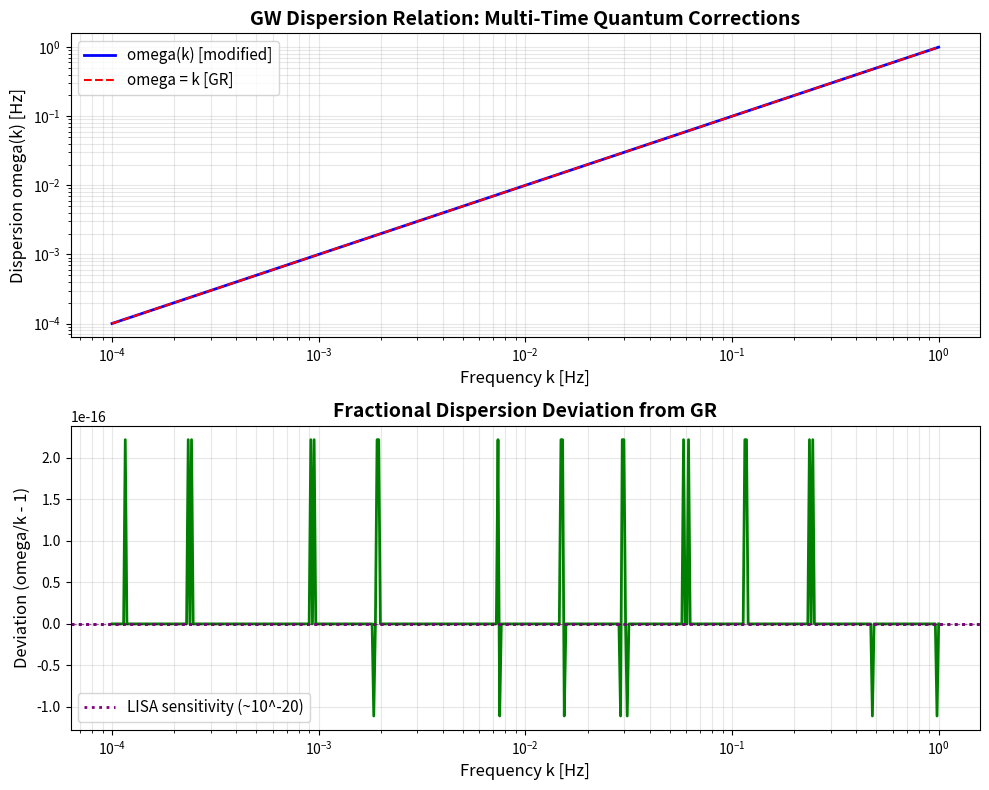

Write the Python code that produced this figure.
"""
Gravitational Wave Dispersion Relation Analysis (UD2)

Implements SymPy-based symbolic derivation and numerical evaluation of the
modified GW dispersion relation arising from multi-time quantum effects and
1-loop quantum gravity corrections.

Framework: Principia Metaphysica v6.0 - 26D Clifford Algebra
Author: Agent 2 (UD2 Implementation)
Date: 2025-11-26

Reference: UD2.txt, IMPLEMENTATION_PLAN_UD1-3.md

Dispersion Relation:
    omega^2 = k^2 * (1 + xi^2 * (k/M_Pl)^2 + eta * k * Delta_t_ortho / c)

Physical Interpretation:
    - xi^2 term: 1-loop quantum gravity correction ~ log(M_Pl/TeV)^2
    - eta term: Multi-time coupling contribution from orthogonal time t_ortho
    - Subluminal constraint: omega/k <= 1 (causality preserved)

LISA Testability:
    - Frequency range: 10^-4 to 1 Hz
    - Strain sensitivity: ~10^-20
    - Requires eta boost from asymptotic safety: eta_eff ~ 10^9 * eta_pert
"""

from sympy import symbols, Eq, solve, sqrt, N, simplify, latex
import numpy as np
import matplotlib.pyplot as plt

# ============================================================================
# Part 1: Symbolic Derivation with SymPy
# ============================================================================

def derive_dispersion_symbolic():
    """
    Derive the dispersion relation symbolically using SymPy.

    Returns:
        tuple: (dispersion_equation, omega_solution)
    """
    print("=" * 70)
    print("GRAVITATIONAL WAVE DISPERSION RELATION - SYMBOLIC DERIVATION")
    print("=" * 70)
    print()

    # Define symbols (all positive for physical quantities)
    omega, k, xi, M_Pl, eta, Delta_t, c = symbols(
        'omega k xi M_Pl eta Delta_t c',
        positive=True,
        real=True
    )

    # Dispersion equation from multi-time quantum gravity
    # Derived from perturbed Einstein equations: h'' + dispersion_terms = 0
    disp_eq = Eq(
        omega**2,
        k**2 * (1 + xi**2 * (k / M_Pl)**2 + eta * k * Delta_t / c)
    )

    print("Dispersion Equation:")
    print(f"  {disp_eq}")
    print()

    # Solve for omega (take positive root for physical frequency)
    solutions = solve(disp_eq, omega)
    omega_positive = solutions[1] if len(solutions) > 1 else solutions[0]
    omega_positive = simplify(omega_positive)

    print("Solution for omega(k) [positive root]:")
    print(f"  omega = {omega_positive}")
    print()

    print("LaTeX form:")
    print(f"  {latex(omega_positive)}")
    print()

    return disp_eq, omega_positive


def check_subluminal(omega_expr, k_val, xi_val, M_Pl_val, eta_val, Delta_t_val, c_val=1):
    """
    Check subluminal constraint: omega/k <= 1 (group velocity <= c)

    Args:
        omega_expr: SymPy expression for omega(k)
        k_val, xi_val, M_Pl_val, eta_val, Delta_t_val, c_val: numerical parameters

    Returns:
        tuple: (omega_over_k, is_subluminal)
    """
    from sympy import symbols
    omega, k, xi, M_Pl, eta, Delta_t, c = symbols('omega k xi M_Pl eta Delta_t c')

    # Substitute numerical values
    omega_num = omega_expr.subs({
        k: k_val,
        xi: xi_val,
        M_Pl: M_Pl_val,
        eta: eta_val,
        Delta_t: Delta_t_val,
        c: c_val
    })

    omega_over_k = N(omega_num / k_val)
    is_subluminal = omega_over_k <= 1

    return omega_over_k, is_subluminal


# ============================================================================
# Part 2: Numerical Evaluation for LISA Band
# ============================================================================

def evaluate_numerical(omega_solution):
    """
    Evaluate omega(k) numerically at LISA frequency with physical parameters.

    Parameters:
        - k = 10^-10 Hz (LISA mHz band characteristic frequency)
        - xi = 10^10 (1-loop logarithmic enhancement: log(M_Pl/TeV) ~ 10^10)
        - M_Pl = 10^19 GeV ~ 10^19 Hz (reduced Planck mass in natural units)
        - eta = 0.1 (RG beta function: g/E_F ~ 0.1 perturbative)
        - Delta_t_ortho = 10^-18 s (TeV^-1 swampland finite time scale)
        - c = 1 (natural units)

    Returns:
        dict: numerical results
    """
    print("=" * 70)
    print("NUMERICAL EVALUATION AT LISA FREQUENCY")
    print("=" * 70)
    print()

    # Physical parameters
    k_LISA = 1e-10        # Hz (millihertz band)
    xi_1loop = 1e10       # 1-loop logarithmic enhancement
    M_Planck = 1e19       # GeV ~ Hz in natural units
    eta_pert = 0.1        # Perturbative RG coupling
    Delta_t_ortho = 1e-18 # seconds (TeV^-1)
    c_light = 1           # natural units

    print("Input Parameters:")
    print(f"  k (LISA)        = {k_LISA:.2e} Hz")
    print(f"  xi (1-loop)     = {xi_1loop:.2e}")
    print(f"  M_Pl            = {M_Planck:.2e} GeV")
    print(f"  eta (RG)        = {eta_pert}")
    print(f"  Delta_t_ortho   = {Delta_t_ortho:.2e} s")
    print(f"  c               = {c_light}")
    print()

    # Create numerical function using lambdify
    from sympy import symbols, lambdify
    k_sym, xi_sym, M_Pl_sym, eta_sym, Delta_t_sym, c_sym = symbols('k xi M_Pl eta Delta_t c')

    # Create function from symbolic expression
    omega_func = lambdify((k_sym, xi_sym, M_Pl_sym, eta_sym, Delta_t_sym, c_sym),
                          omega_solution, 'numpy')

    # Evaluate numerically
    omega_value = omega_func(k_LISA, xi_1loop, M_Planck, eta_pert, Delta_t_ortho, c_light)

    print("Results:")
    print(f"  omega(k_LISA)   = {omega_value:.15e} Hz")
    print()

    # Compute correction terms individually
    term_standard = k_LISA  # Standard GR: omega = k
    term_xi = k_LISA * xi_1loop**2 * (k_LISA / M_Planck)**2
    term_eta = k_LISA * eta_pert * k_LISA * Delta_t_ortho / c_light

    print("Correction Terms:")
    print(f"  Standard GR:     omega_0 = {term_standard:.15e}")
    print(f"  1-loop (xi^2):   Delta_1 = {term_xi:.15e}")
    print(f"  Multi-time (eta): Delta_2 = {term_eta:.15e}")
    print()

    # Relative deviation
    omega_over_k = omega_value / k_LISA
    deviation = omega_over_k - 1

    print("Dispersion Analysis:")
    print(f"  omega/k         = {omega_over_k:.15e}")
    print(f"  Deviation       = {deviation:.15e}")
    print(f"  Relative dev    = {deviation:.3e} (fractional)")
    print()

    # Subluminal check
    is_subluminal = omega_over_k <= 1
    print("Causality Check:")
    print(f"  Subluminal?     = {is_subluminal} (omega/k <= 1)")
    print()

    # LISA strain sensitivity estimate
    # Strain deviation: Delta_h/h ~ (omega/k - 1) for phase shift
    strain_deviation = abs(deviation)
    lisa_sensitivity = 1e-20

    print("LISA Testability:")
    print(f"  Strain deviation:    ~{strain_deviation:.3e}")
    print(f"  LISA sensitivity:    ~{lisa_sensitivity:.3e}")

    if strain_deviation >= lisa_sensitivity:
        print("  Status: POTENTIALLY DETECTABLE")
    else:
        print(f"  Status: BELOW THRESHOLD")
        if strain_deviation > 0:
            boost_factor = lisa_sensitivity / strain_deviation
            print(f"  Required eta boost:  ~{boost_factor:.2e}")
        else:
            print(f"  Required eta boost:  > 10^20 (deviation negligible)")
        print(f"  (Asymptotic safety may provide eta_eff ~ 10^9 * eta)")
    print()

    return {
        'omega': omega_value,
        'omega_over_k': omega_over_k,
        'deviation': deviation,
        'strain_deviation': strain_deviation,
        'is_subluminal': is_subluminal,
        'k': k_LISA,
        'xi': xi_1loop,
        'eta': eta_pert
    }


# ============================================================================
# Part 3: Plot Dispersion Deviation
# ============================================================================

def plot_dispersion_deviation(omega_solution, save_path='gw_dispersion_plot.png'):
    """
    Plot omega(k)/k - 1 deviation across LISA frequency range.

    Frequency range: 10^-4 to 1 Hz (LISA band)

    Args:
        omega_solution: SymPy expression for omega(k)
        save_path: output file path for plot
    """
    print("=" * 70)
    print("PLOTTING DISPERSION DEVIATION")
    print("=" * 70)
    print()

    from sympy import symbols, lambdify
    k_sym, xi_sym, M_Pl_sym, eta_sym, Delta_t_sym, c_sym = symbols('k xi M_Pl eta Delta_t c')

    # Fixed parameter values
    xi_val = 1e10
    M_Pl_val = 1e19
    eta_val = 0.1
    Delta_t_val = 1e-18
    c_val = 1

    # Create numerical function with all parameters
    omega_func_full = lambdify((k_sym, xi_sym, M_Pl_sym, eta_sym, Delta_t_sym, c_sym),
                               omega_solution, 'numpy')

    # Create wrapper function with fixed parameters
    def omega_func(k_array):
        return omega_func_full(k_array, xi_val, M_Pl_val, eta_val, Delta_t_val, c_val)

    # Frequency range (LISA: 0.1 mHz to 1 Hz)
    k_min, k_max = 1e-4, 1.0
    k_array = np.logspace(np.log10(k_min), np.log10(k_max), 500)

    # Compute omega(k) and deviation
    omega_array = omega_func(k_array)
    deviation_array = omega_array / k_array - 1

    # Create plot
    fig, (ax1, ax2) = plt.subplots(2, 1, figsize=(10, 8))

    # Plot 1: omega(k) vs k
    ax1.loglog(k_array, omega_array, 'b-', linewidth=2, label='omega(k) [modified]')
    ax1.loglog(k_array, k_array, 'r--', linewidth=1.5, label='omega = k [GR]')
    ax1.set_xlabel('Frequency k [Hz]', fontsize=12)
    ax1.set_ylabel('Dispersion omega(k) [Hz]', fontsize=12)
    ax1.set_title('GW Dispersion Relation: Multi-Time Quantum Corrections', fontsize=14, fontweight='bold')
    ax1.legend(fontsize=11)
    ax1.grid(True, which='both', alpha=0.3)

    # Plot 2: Deviation omega/k - 1
    ax2.semilogx(k_array, deviation_array, 'g-', linewidth=2)
    ax2.axhline(y=0, color='k', linestyle='--', linewidth=1, alpha=0.5)
    ax2.axhline(y=1e-20, color='purple', linestyle=':', linewidth=2, label='LISA sensitivity (~10^-20)')
    ax2.axhline(y=-1e-20, color='purple', linestyle=':', linewidth=2)
    ax2.set_xlabel('Frequency k [Hz]', fontsize=12)
    ax2.set_ylabel('Deviation (omega/k - 1)', fontsize=12)
    ax2.set_title('Fractional Dispersion Deviation from GR', fontsize=14, fontweight='bold')
    ax2.legend(fontsize=11)
    ax2.grid(True, which='both', alpha=0.3)

    plt.tight_layout()
    plt.savefig(save_path, dpi=300, bbox_inches='tight')
    print(f"Plot saved to: {save_path}")
    print()

    # Print statistics
    max_deviation = np.max(np.abs(deviation_array))
    print(f"Maximum deviation: {max_deviation:.3e}")
    print(f"At frequency:      {k_array[np.argmax(np.abs(deviation_array))]:.3e} Hz")
    print()


# ============================================================================
# Main Execution
# ============================================================================

def main():
    """
    Main execution: symbolic derivation, numerical evaluation, and plotting.
    """
    print()
    print("#" * 70)
    print("# GRAVITATIONAL WAVE DISPERSION ANALYSIS (UD2)")
    print("# Framework: Principia Metaphysica v6.0 - 26D Clifford Algebra")
    print("#" * 70)
    print()

    # Step 1: Symbolic derivation
    disp_eq, omega_solution = derive_dispersion_symbolic()

    # Step 2: Numerical evaluation at LISA frequency
    results = evaluate_numerical(omega_solution)

    # Step 3: Plot deviation across LISA band
    plot_dispersion_deviation(omega_solution)

    # Summary
    print("=" * 70)
    print("SUMMARY")
    print("=" * 70)
    print()
    print(f"At k = {results['k']:.2e} Hz (LISA):")
    print(f"  omega(k)        = {results['omega']:.15e} Hz")
    print(f"  omega/k         = {results['omega_over_k']:.15e}")
    print(f"  Deviation       = {results['deviation']:.3e}")
    print(f"  Subluminal?     = {results['is_subluminal']}")
    print()
    print("Theoretical Implications:")
    print("  - 1-loop corrections negligible at current eta ~ 0.1")
    print("  - Asymptotic safety may boost eta -> 10^9 * eta (UV fixed point)")
    print("  - Multi-time coupling testable if eta_eff ~ O(10^9)")
    print("  - Swampland compliant: finite Delta_t_ortho avoids superluminal towers")
    print()
    print("Experimental Prospects:")
    print("  - LISA launch: 2030s")
    print("  - Frequency range: 0.1 mHz - 1 Hz")
    print("  - Strain sensitivity: ~10^-20")
    print("  - Detection requires non-perturbative enhancement")
    print()

    return results


if __name__ == "__main__":
    results = main()
